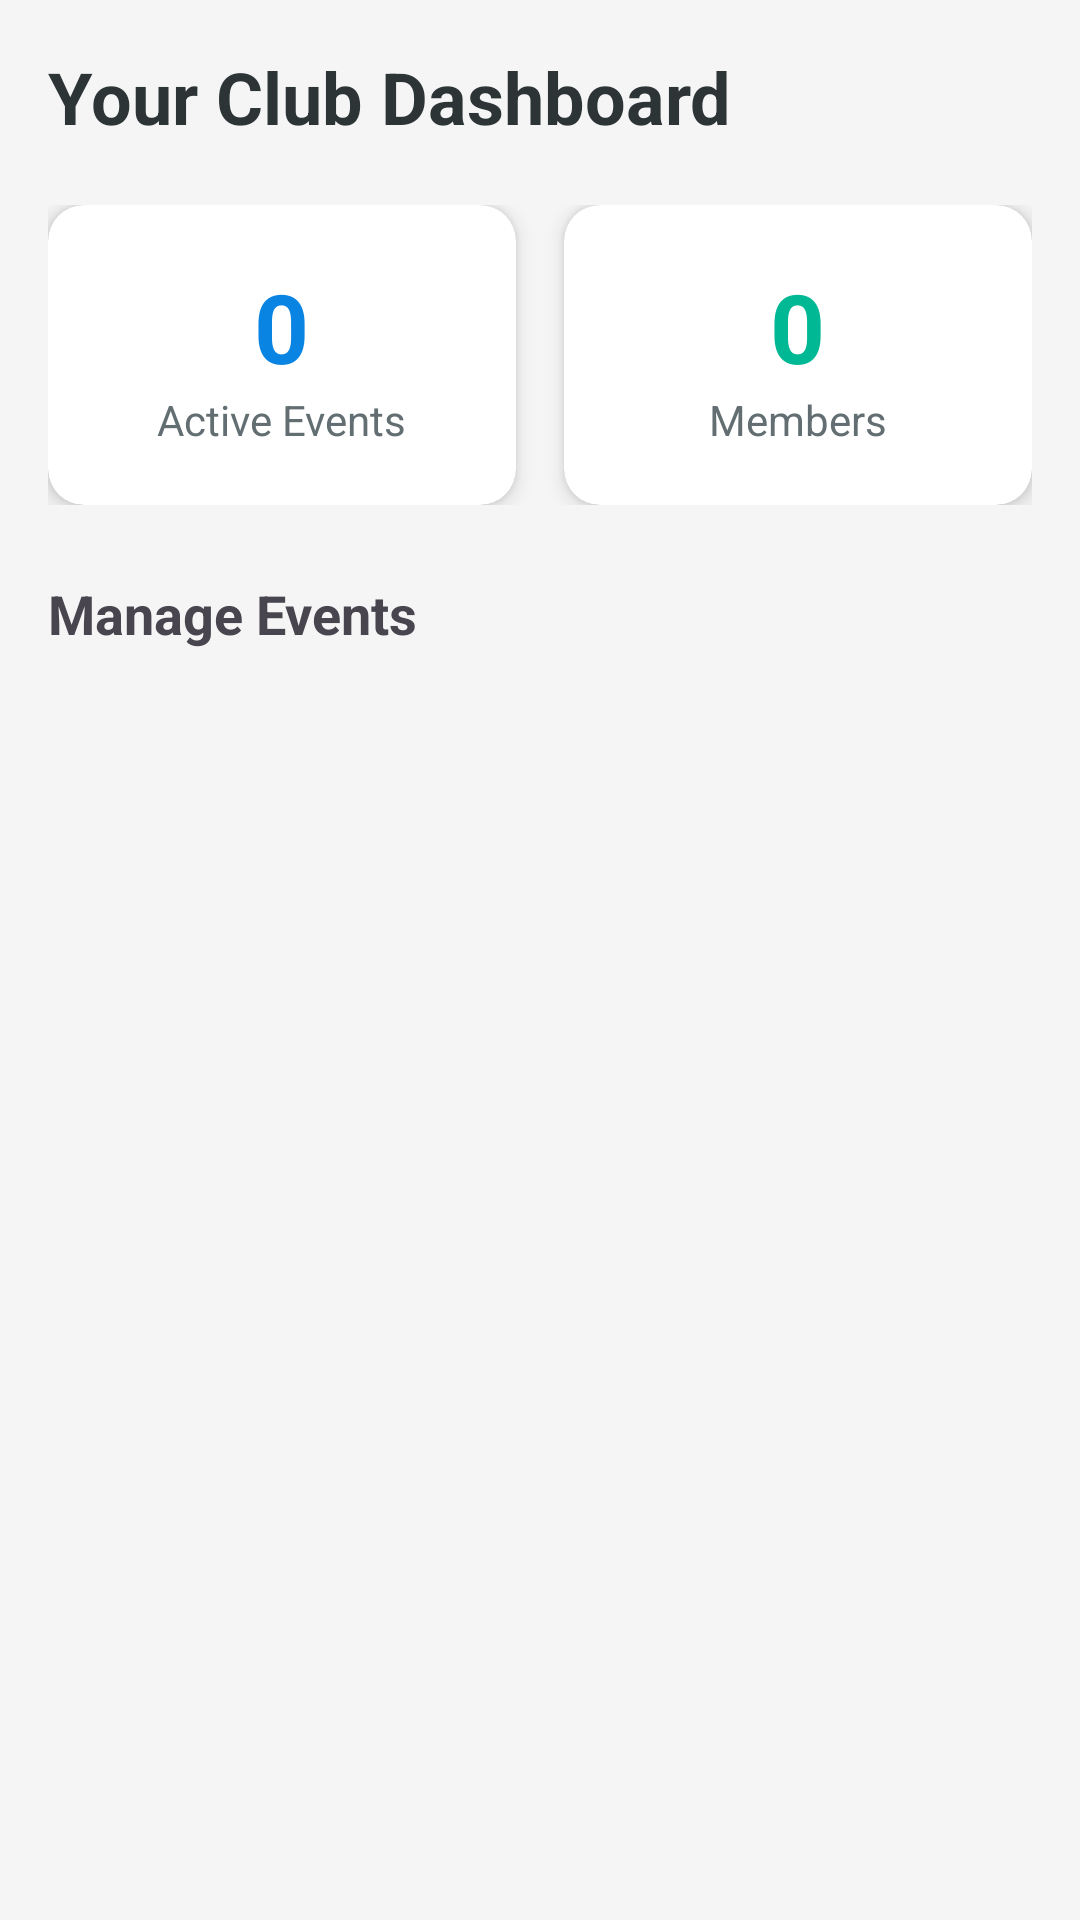

Write the Android layout XML for this screen, with the resource values it uses.
<!-- AndroidManifest.xml: application theme Theme.Campus_Sphere -->
<!-- res/layout/fragment_leader_home.xml -->
<?xml version="1.0" encoding="utf-8"?>
<LinearLayout xmlns:android="http://schemas.android.com/apk/res/android"
    xmlns:app="http://schemas.android.com/apk/res-auto"
    android:layout_width="match_parent"
    android:layout_height="match_parent"
    android:orientation="vertical"
    android:padding="16dp"
    android:background="#F5F5F5">

    <TextView
        android:id="@+id/clubTitle"
        android:layout_width="wrap_content"
        android:layout_height="wrap_content"
        android:text="Your Club Dashboard"
        android:textSize="24sp"
        android:textStyle="bold"
        android:textColor="#2D3436"
        android:layout_marginBottom="20dp"/>

    <LinearLayout
        android:layout_width="match_parent"
        android:layout_height="wrap_content"
        android:orientation="horizontal"
        android:layout_marginBottom="24dp">

        <androidx.cardview.widget.CardView
            android:layout_width="0dp"
            android:layout_height="100dp"
            android:layout_weight="1"
            android:layout_marginEnd="8dp"
            app:cardCornerRadius="12dp"
            app:cardBackgroundColor="#FFFFFF"
            app:cardElevation="4dp">

            <LinearLayout
                android:layout_width="match_parent"
                android:layout_height="match_parent"
                android:gravity="center"
                android:orientation="vertical">

                <TextView
                    android:id="@+id/eventsCount"
                    android:layout_width="wrap_content"
                    android:layout_height="wrap_content"
                    android:text="0"
                    android:textSize="32sp"
                    android:textStyle="bold"
                    android:textColor="#0984E3"/>

                <TextView
                    android:layout_width="wrap_content"
                    android:layout_height="wrap_content"
                    android:text="Active Events"
                    android:textColor="#636E72"/>
            </LinearLayout>
        </androidx.cardview.widget.CardView>

        <androidx.cardview.widget.CardView
            android:layout_width="0dp"
            android:layout_height="100dp"
            android:layout_weight="1"
            android:layout_marginStart="8dp"
            app:cardCornerRadius="12dp"
            app:cardBackgroundColor="#FFFFFF"
            app:cardElevation="4dp">

            <LinearLayout
                android:layout_width="match_parent"
                android:layout_height="match_parent"
                android:gravity="center"
                android:orientation="vertical">

                <TextView
                    android:id="@+id/membersCount"
                    android:layout_width="wrap_content"
                    android:layout_height="wrap_content"
                    android:text="0"
                    android:textSize="32sp"
                    android:textStyle="bold"
                    android:textColor="#00B894"/>

                <TextView
                    android:layout_width="wrap_content"
                    android:layout_height="wrap_content"
                    android:text="Members"
                    android:textColor="#636E72"/>
            </LinearLayout>
        </androidx.cardview.widget.CardView>
    </LinearLayout>

    <TextView
        android:layout_width="wrap_content"
        android:layout_height="wrap_content"
        android:text="Manage Events"
        android:textSize="18sp"
        android:textStyle="bold"
        android:layout_marginBottom="12dp"/>

    <androidx.recyclerview.widget.RecyclerView
        android:id="@+id/leaderEventsRecycler"
        android:layout_width="match_parent"
        android:layout_height="match_parent"/>

</LinearLayout>
<!-- resources referenced by this layout -->
<resources>
  <style name="Theme.Campus_Sphere" parent="Base.Theme.Campus_Sphere" />
  <style name="Base.Theme.Campus_Sphere" parent="Theme.Material3.DayNight.NoActionBar">
          <item name="colorPrimary">@color/app_primary</item>
          <item name="colorOnPrimary">@color/app_on_primary</item>
          <item name="colorPrimaryContainer">@color/app_primary_container</item>
          <item name="colorSecondary">@color/app_secondary</item>
          <item name="colorSecondaryContainer">@color/app_secondary_container</item>
          <item name="colorSurface">@color/app_surface</item>
          <item name="colorOnSurface">@color/app_on_surface</item>
          <item name="colorError">@color/app_error</item>
          <item name="android:windowBackground">@color/app_background</item>
          <item name="android:navigationBarColor">@color/app_surface</item>
      </style>
  <color name="app_primary">#0B3D91</color>
  <color name="app_on_primary">#FFFFFF</color>
  <color name="app_primary_container">#DCE7FF</color>
  <color name="app_secondary">#00B894</color>
  <color name="app_secondary_container">#D6FFF4</color>
  <color name="app_surface">#FFFFFF</color>
  <color name="app_on_surface">#1F2937</color>
  <color name="app_error">#D63031</color>
  <color name="app_background">#F6F7FB</color>
</resources>
